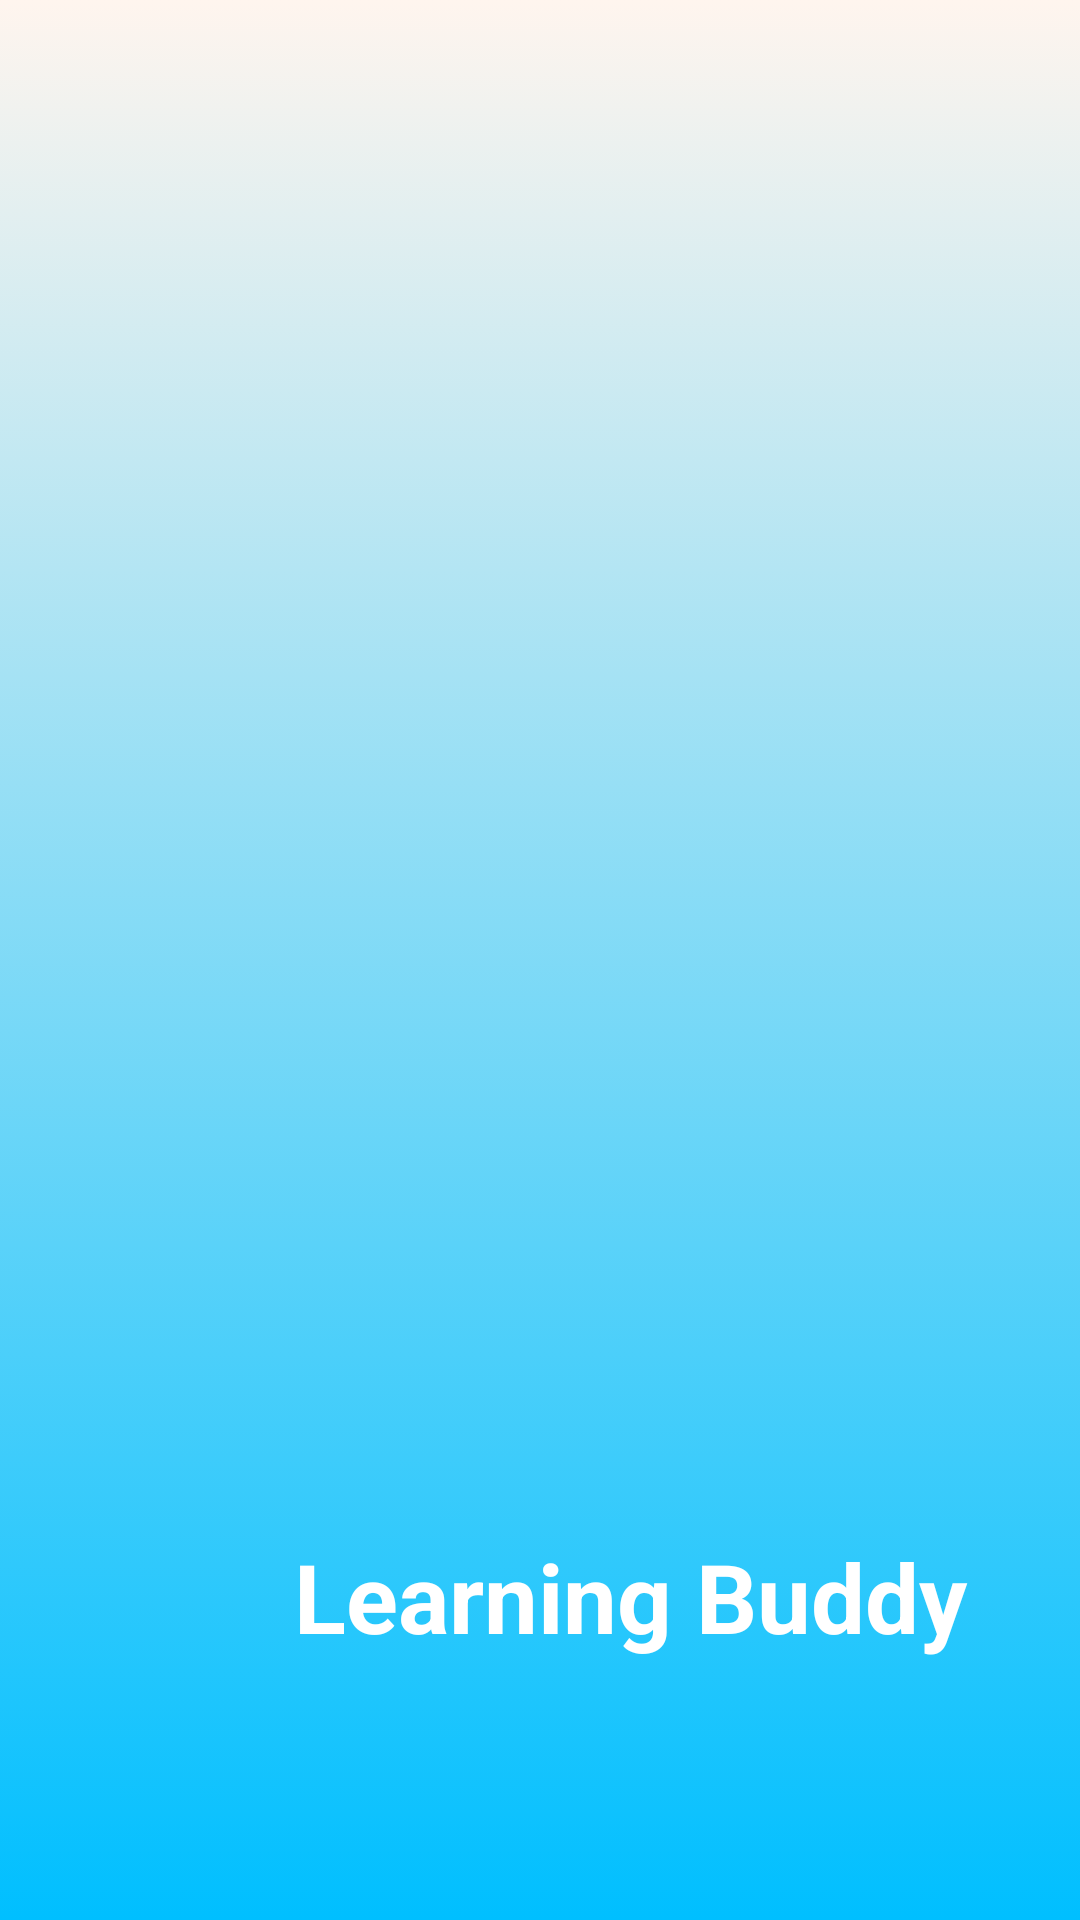

The Android layout XML behind this screen, and the referenced resources:
<!-- AndroidManifest.xml: application theme AppTheme -->
<!-- res/layout/activity_splashscreen1.xml -->
<?xml version="1.0" encoding="utf-8"?>
<androidx.constraintlayout.widget.ConstraintLayout xmlns:android="http://schemas.android.com/apk/res/android"
    xmlns:app="http://schemas.android.com/apk/res-auto"
    xmlns:tools="http://schemas.android.com/tools"
    android:layout_width="match_parent"
    android:layout_height="match_parent"
    android:background="@drawable/gradient_background"
    tools:context=".splashscreen1">

    <ImageView
        android:id="@+id/logo"
        android:layout_width="315dp"
        android:layout_height="183dp"
        app:layout_constraintBottom_toBottomOf="parent"
        app:layout_constraintEnd_toEndOf="parent"
        app:layout_constraintHorizontal_bias="0.498"
        app:layout_constraintStart_toStartOf="parent"
        app:layout_constraintTop_toTopOf="parent"
        app:layout_constraintVertical_bias="0.464"
        app:srcCompat="@drawable/book" />

    <TextView
        android:id="@+id/appname3"
        android:layout_width="match_parent"
        android:layout_height="46dp"
        android:layout_marginTop="32dp"
        android:text=" Learning Buddy"
        android:paddingLeft="90dp"
        android:textColor="@android:color/white"
        android:textSize="32sp"
        android:textStyle="bold"
        app:layout_constraintBottom_toBottomOf="parent"
        app:layout_constraintEnd_toEndOf="parent"
        app:layout_constraintStart_toStartOf="parent"
        app:layout_constraintTop_toBottomOf="@+id/logo" />


</androidx.constraintlayout.widget.ConstraintLayout>
<!-- resources referenced by this layout -->
<resources>
  <!-- drawable gradient_background (drawable) -->
  <?xml version="1.0" encoding="utf-8"?>
  <selector xmlns:android="http://schemas.android.com/apk/res/android">
  
      <item>
          <shape>
              <gradient
  
                  android:startColor="#00BFFF	"
                  android:endColor="#FFF5EE	"
                  android:angle="90"
                  />
  
          </shape>
  
      </item>
  
  </selector>
  <style name="AppTheme" parent="Theme.AppCompat.Light.NoActionBar">
          
          <item name="colorPrimary">@color/colorPrimary</item>
          <item name="colorPrimaryDark">@color/colorPrimaryDark</item>
          <item name="colorAccent">@color/colorAccent</item>
      </style>
  <color name="colorPrimary">#008577</color>
  <color name="colorPrimaryDark">#233ED8</color>
  <color name="colorAccent">#D81B60</color>
</resources>
